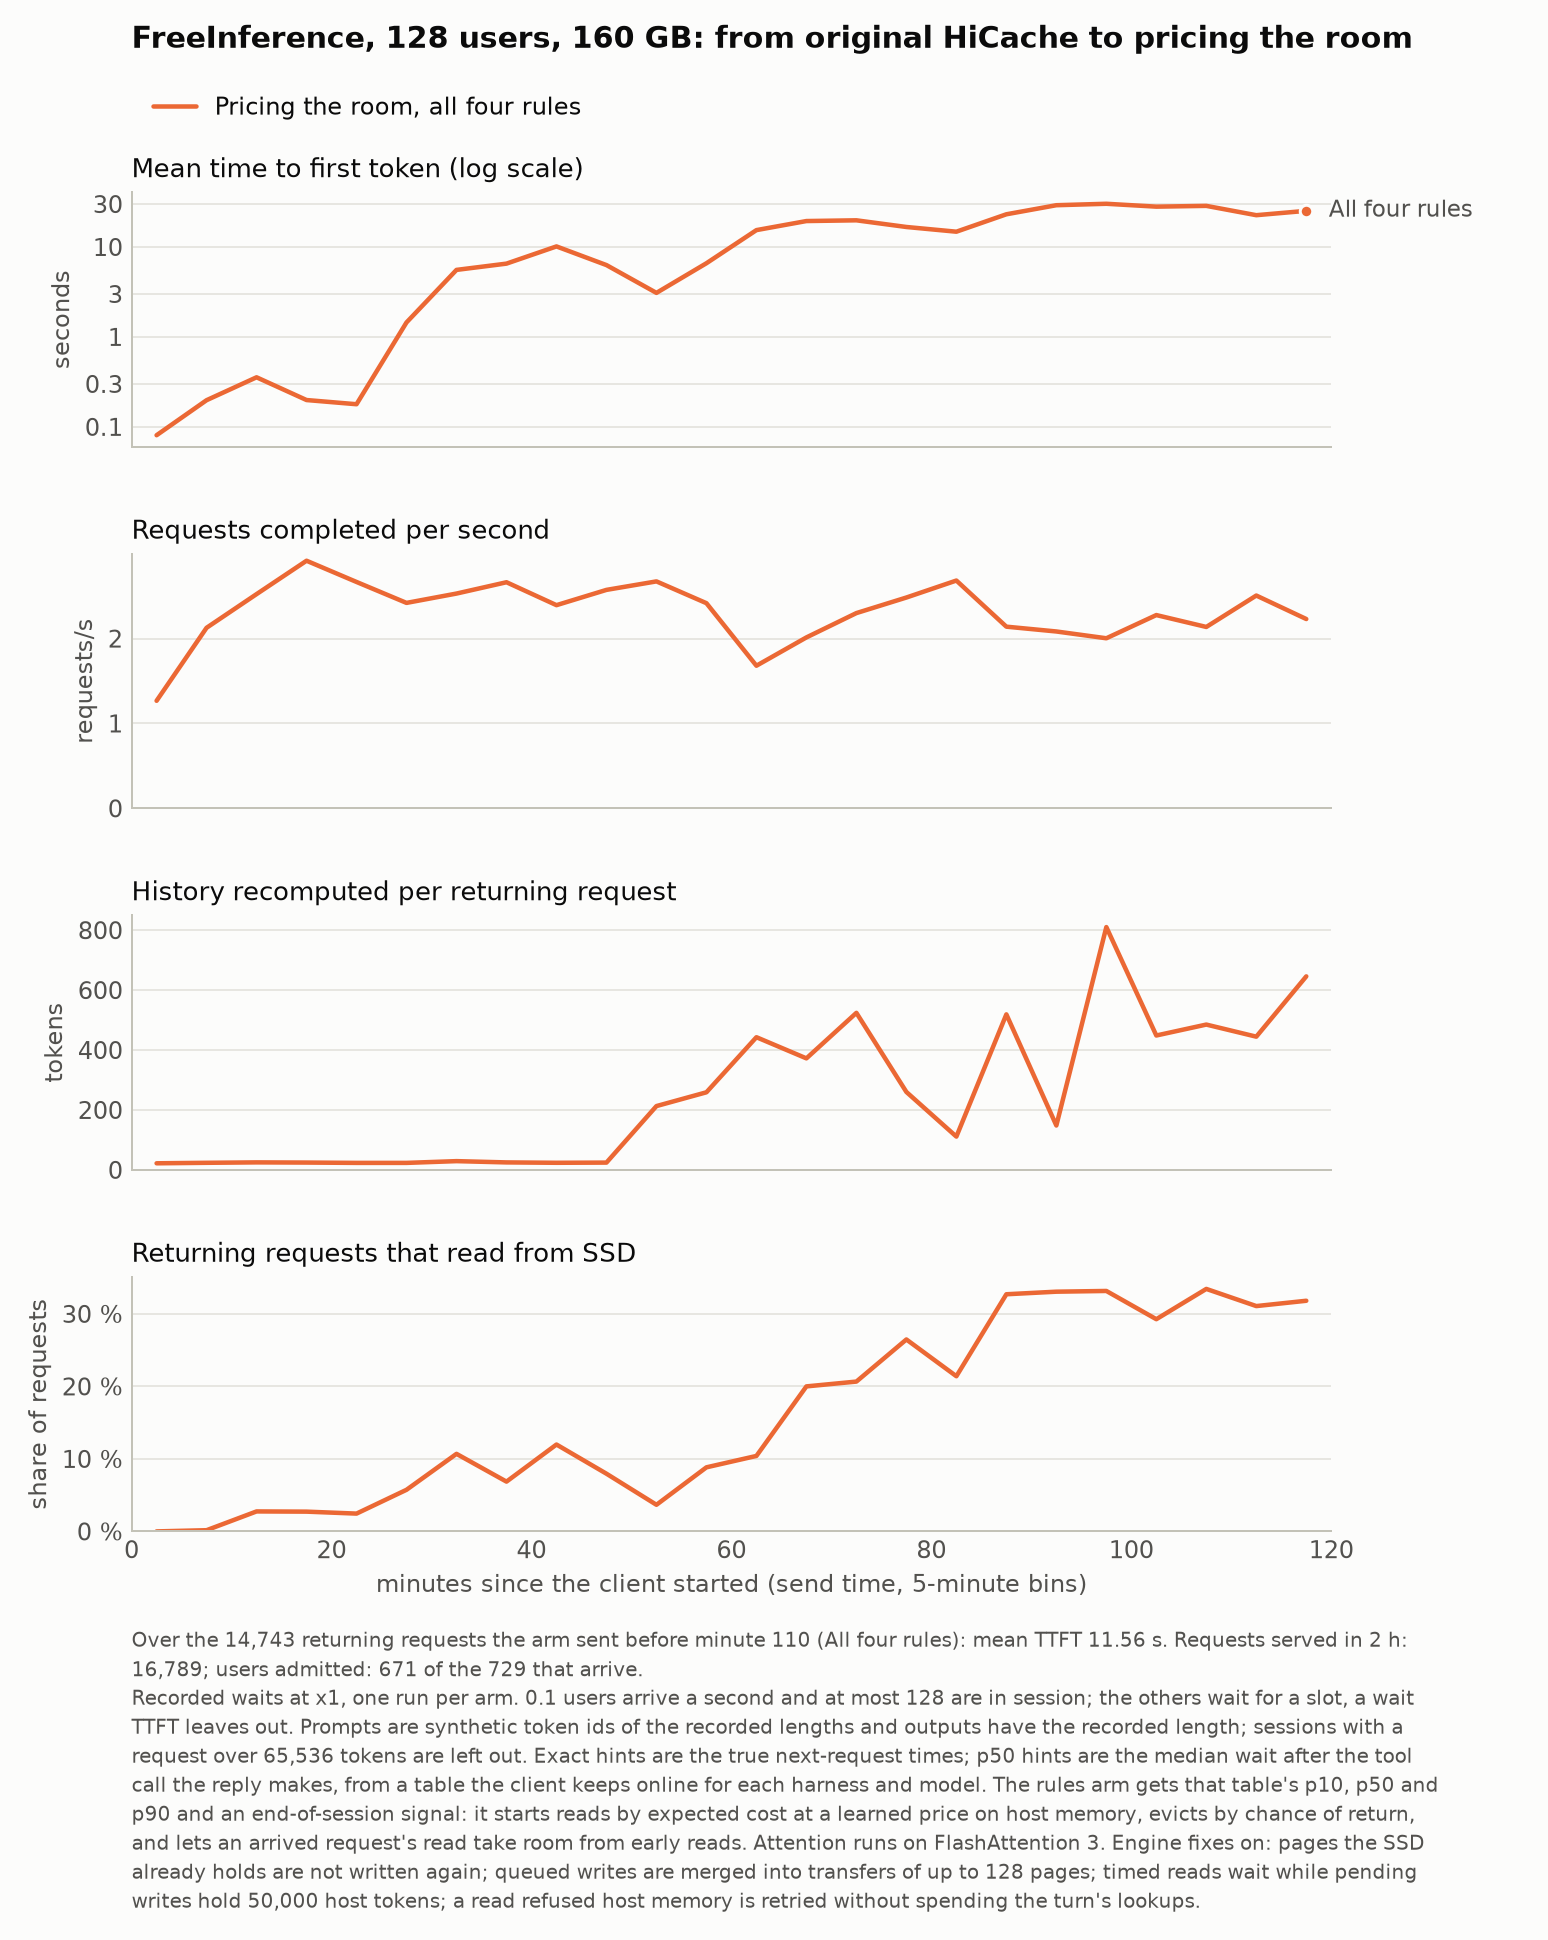

Source data for this figure (header and first rows):
arm, label, minute, ttft, tps, recomputed, reading
ec_full, Pricing the room, all four rules, 0, 0.0807, 1.267, 21.93, 0.0
ec_full, Pricing the room, all four rules, 5, 0.1978, 2.127, 23.57, 0.0016
ec_full, Pricing the room, all four rules, 10, 0.3556, 2.523, 24.97, 0.0275
ec_full, Pricing the room, all four rules, 15, 0.1987, 2.917, 24.36, 0.0273
ec_full, Pricing the room, all four rules, 20, 0.1784, 2.667, 23.28, 0.0245
ec_full, Pricing the room, all four rules, 25, 1.448, 2.42, 23.28, 0.0574
ec_full, Pricing the room, all four rules, 30, 5.559, 2.53, 29.13, 0.107
ec_full, Pricing the room, all four rules, 35, 6.527, 2.663, 24.89, 0.0687
ec_full, Pricing the room, all four rules, 40, 10.14, 2.393, 23.62, 0.1198
ec_full, Pricing the room, all four rules, 45, 6.288, 2.573, 24.25, 0.0796
ec_full, Pricing the room, all four rules, 50, 3.086, 2.673, 212.9, 0.0367
ec_full, Pricing the room, all four rules, 55, 6.593, 2.417, 258.9, 0.0884
ec_full, Pricing the room, all four rules, 60, 15.39, 1.68, 442.7, 0.1041
ec_full, Pricing the room, all four rules, 65, 19.41, 2.013, 372.1, 0.2
ec_full, Pricing the room, all four rules, 70, 19.78, 2.3, 524, 0.2066
ec_full, Pricing the room, all four rules, 75, 16.67, 2.483, 259.9, 0.2647
ec_full, Pricing the room, all four rules, 80, 14.78, 2.683, 111, 0.214
ec_full, Pricing the room, all four rules, 85, 23.08, 2.14, 518.9, 0.3271
ec_full, Pricing the room, all four rules, 90, 29.11, 2.083, 148, 0.3306
ec_full, Pricing the room, all four rules, 95, 30.21, 2.003, 810.2, 0.3316
ec_full, Pricing the room, all four rules, 100, 28.06, 2.277, 448.4, 0.2927
ec_full, Pricing the room, all four rules, 105, 28.63, 2.137, 484.9, 0.3344
ec_full, Pricing the room, all four rules, 110, 22.55, 2.507, 444.5, 0.3108
ec_full, Pricing the room, all four rules, 115, 25.21, 2.23, 645.8, 0.3181
